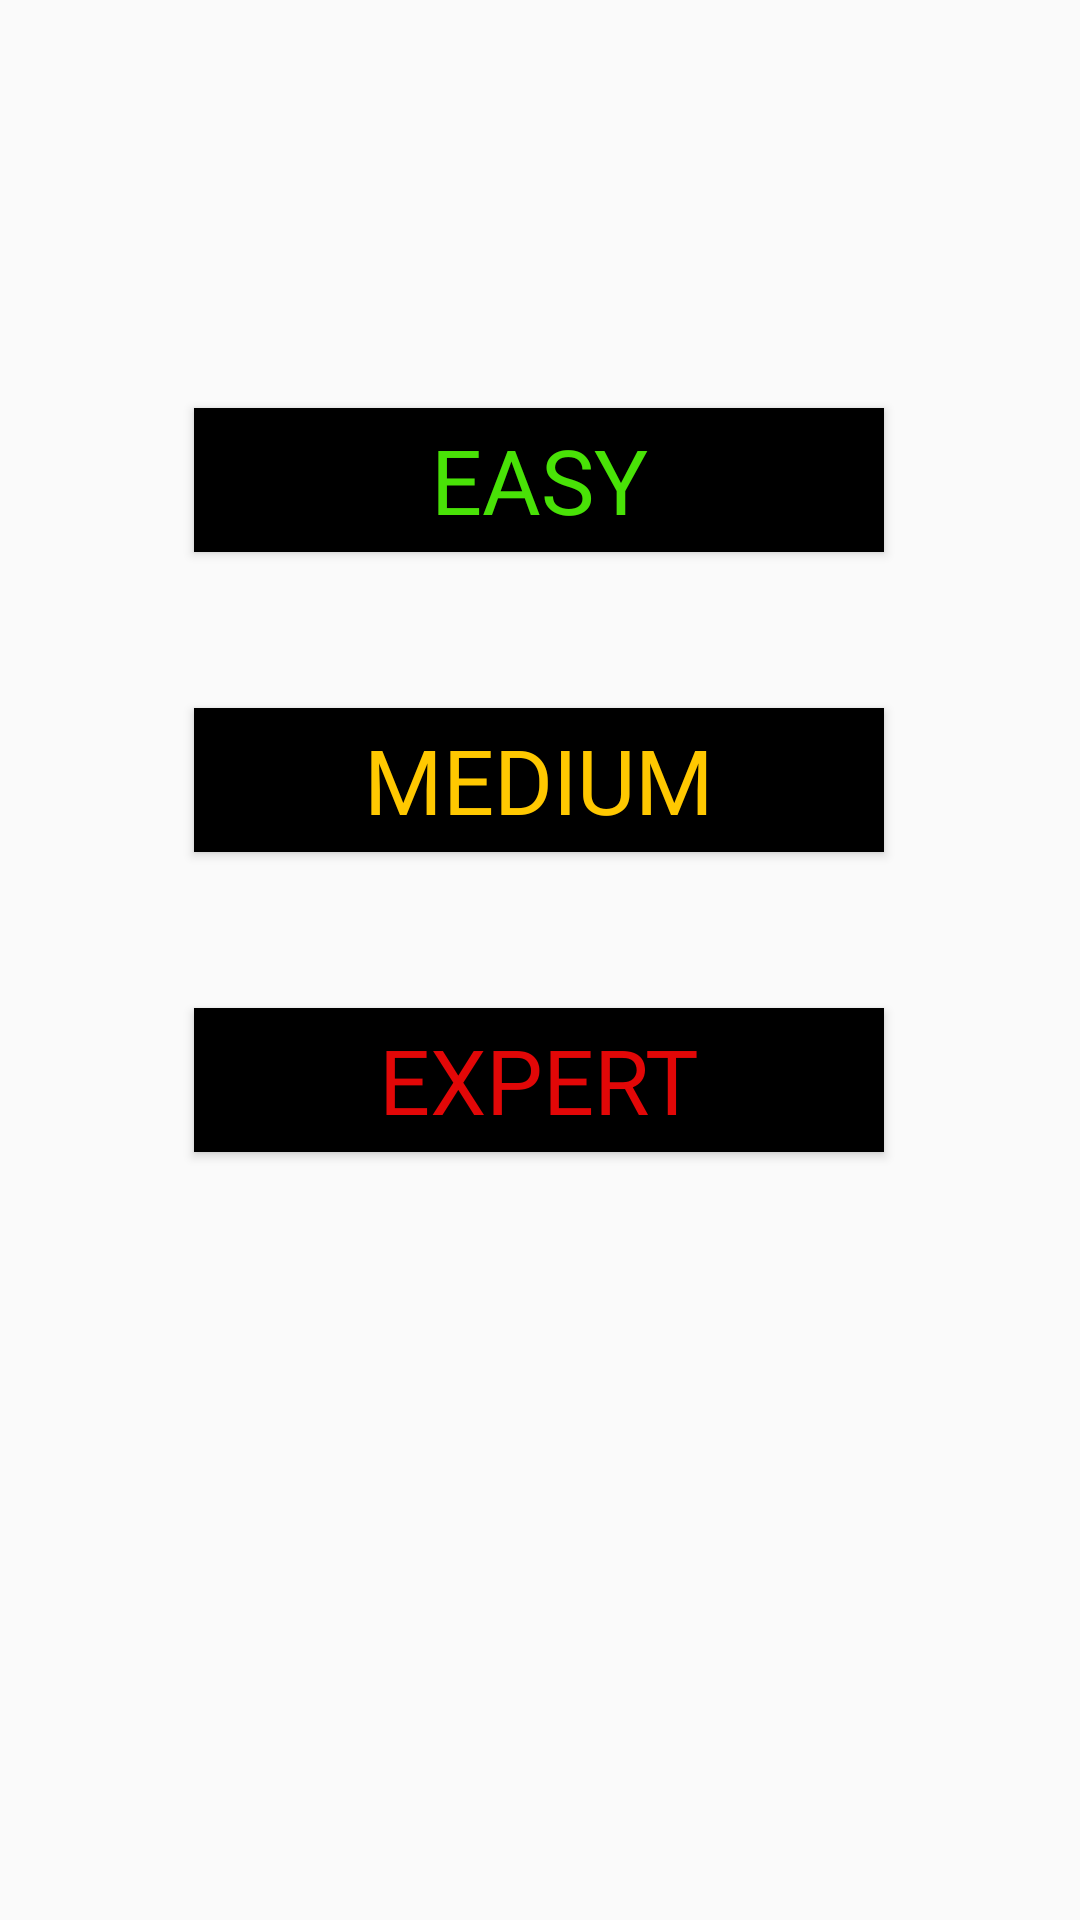

Here is an Android app screen rendered from its layout file. Give the layout XML and the strings, colors and styles it references.
<!-- AndroidManifest.xml: application theme AppTheme -->
<!-- res/layout/difficulty_selection_popup.xml -->
<?xml version="1.0" encoding="utf-8"?>
<androidx.constraintlayout.widget.ConstraintLayout xmlns:android="http://schemas.android.com/apk/res/android"
    xmlns:app="http://schemas.android.com/apk/res-auto"
    xmlns:tools="http://schemas.android.com/tools"
    android:orientation="vertical" android:layout_width="match_parent"
    android:background="@color/transparent"
    android:layout_height="match_parent">

    <Button
        android:id="@+id/easyButton"
        android:layout_width="230dp"
        android:layout_height="wrap_content"
        android:layout_marginTop="136dp"
        android:background="@color/black"
        android:fontFamily="@font/titlefont"
        android:text="Easy"
        android:textSize="30dp"
        android:textColor="@color/green"
        app:layout_constraintEnd_toEndOf="parent"
        app:layout_constraintHorizontal_bias="0.497"
        app:layout_constraintStart_toStartOf="parent"
        app:layout_constraintTop_toTopOf="parent" />

    <Button
        android:id="@+id/mediumButton"
        android:layout_width="230dp"
        android:layout_height="wrap_content"
        android:layout_marginTop="52dp"
        android:textSize="30dp"
        android:background="@color/black"
        android:fontFamily="@font/titlefont"
        android:text="Medium"
        android:textColor="@color/yellow"
        app:layout_constraintEnd_toEndOf="parent"
        app:layout_constraintHorizontal_bias="0.497"
        app:layout_constraintStart_toStartOf="parent"
        app:layout_constraintTop_toBottomOf="@+id/easyButton" />

    <Button
        android:id="@+id/expertButton"
        android:layout_width="230dp"
        android:layout_height="wrap_content"
        android:textSize="30dp"
        android:layout_marginTop="52dp"
        android:background="@color/black"
        android:fontFamily="@font/titlefont"
        android:text="Expert"
        android:textColor="@color/red"
        app:layout_constraintBottom_toBottomOf="parent"
        app:layout_constraintEnd_toEndOf="parent"
        app:layout_constraintHorizontal_bias="0.497"
        app:layout_constraintStart_toStartOf="parent"
        app:layout_constraintTop_toBottomOf="@+id/mediumButton"
        app:layout_constraintVertical_bias="0.0" />

</androidx.constraintlayout.widget.ConstraintLayout>
<!-- resources referenced by this layout -->
<resources>
  <color name="black">#000000</color>
  <color name="green">#49E207</color>
  <color name="red">#E20707</color>
  <color name="transparent">#00FF6A00</color>
  <color name="yellow">#FFC800</color>
  <style name="AppTheme" parent="Theme.AppCompat.Light.DarkActionBar">
          
          <item name="colorPrimary">@color/colorPrimary</item>
          <item name="colorPrimaryDark">@color/colorPrimaryDark</item>
          <item name="colorAccent">@color/colorAccent</item>
      </style>
  <color name="colorPrimary">#008577</color>
  <color name="colorPrimaryDark">#00574B</color>
  <color name="colorAccent">#D81B60</color>
</resources>
